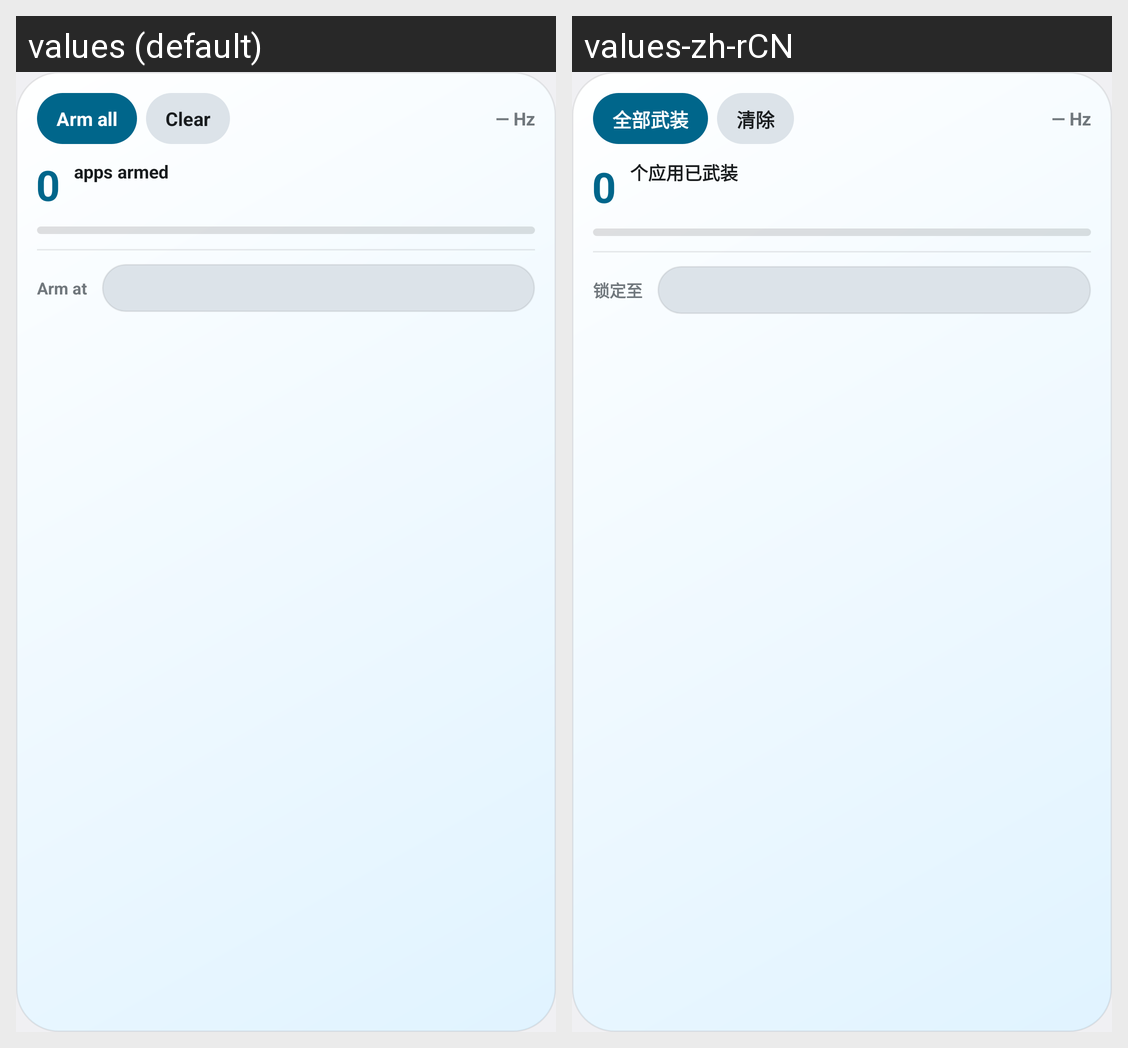

Here is an Android app screen in its default locale and in the app's own translations. Write out the translated-string differences for the strings that appear on this screen.
Android screen res/layout/widget_arm.xml rendered under 2 locales, left to right: values (default), values-zh-rCN. Device: Nexus 5 (rendered at 1080×1920; each locale shown at half size, 540×960, under a caption strip naming it); theme Theme.Arm165.
Strings drawn on this screen, with the default value and each locale's value (text and hints the layout hard-codes, and strings that could not be matched under every locale, appear in the picture but are not listed):

widget_arm_all
  values: Arm all
  values-zh-rCN: 全部武装

widget_clear
  values: Clear
  values-zh-rCN: 清除

widget_hz_none
  values: — Hz
  values-zh-rCN: — Hz

hero_unit
  values: apps armed
  values-zh-rCN: 个应用已武装

rate_label
  values: Arm at
  values-zh-rCN: 锁定至
